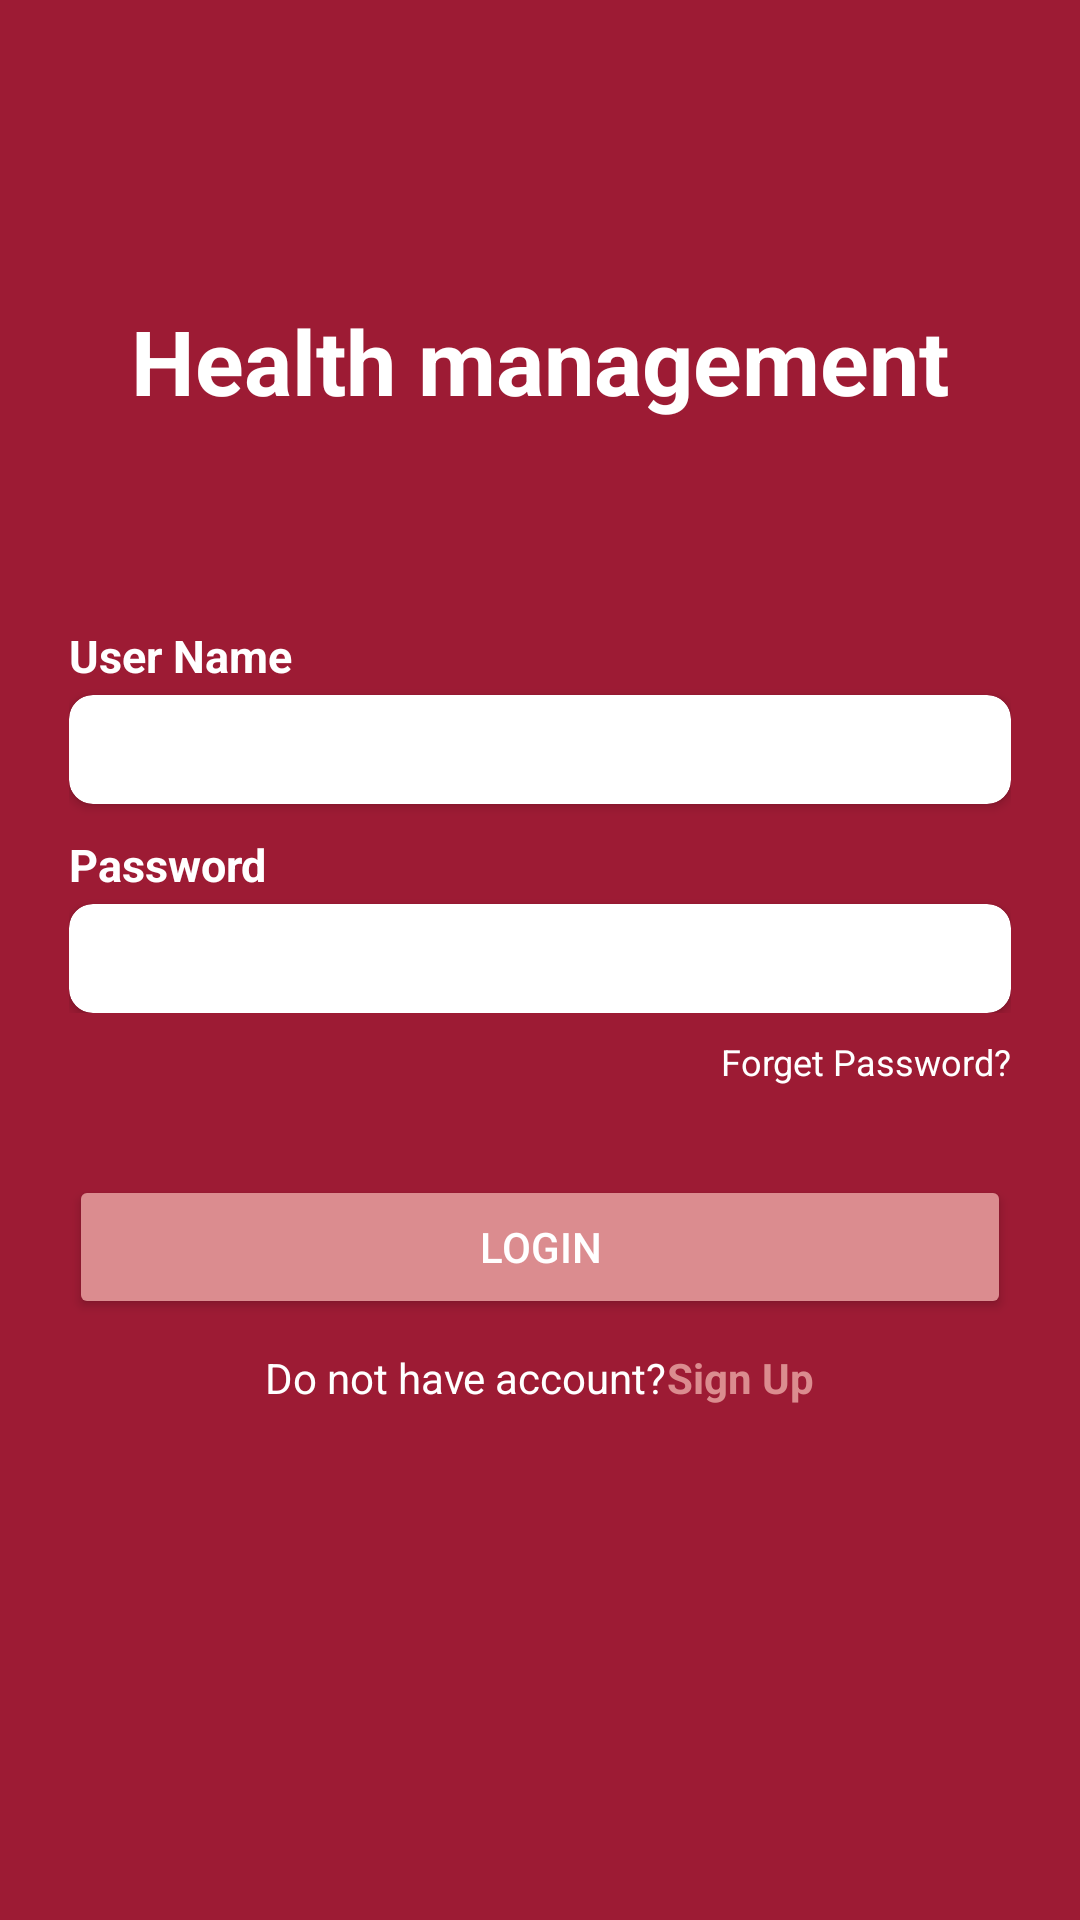

Layout XML and referenced resources for this Android screen:
<!-- AndroidManifest.xml: application theme Theme.HealthManagement -->
<!-- res/layout/activity_login.xml -->
<?xml version="1.0" encoding="utf-8"?>
<RelativeLayout xmlns:android="http://schemas.android.com/apk/res/android"
    xmlns:app="http://schemas.android.com/apk/res-auto"
    xmlns:tools="http://schemas.android.com/tools"
    android:layout_width="match_parent"
    android:layout_height="match_parent"
    android:paddingHorizontal="23dp"
    android:background="@color/purple_500"
    tools:context=".LoginActivity">
    <LinearLayout
        android:id="@+id/lnLogo"
        android:layout_width="match_parent"
        android:layout_height="wrap_content"
        android:gravity="center"
        android:layout_marginTop="100dp"
        android:layout_marginBottom="50dp">
        <TextView
            android:layout_width="wrap_content"
            android:layout_height="wrap_content"
            android:text="Health management"
            android:textColor="@color/white"
            android:textSize="30sp"
            android:textStyle="bold" />

    </LinearLayout>


    <LinearLayout
        android:id="@+id/lnLogin"
        android:layout_width="match_parent"
        android:layout_height="wrap_content"
        android:layout_below="@id/lnLogo"
        android:layout_centerHorizontal="true"
        android:layout_marginTop="18dp"
        android:orientation="vertical">

        <TextView
            android:layout_width="wrap_content"
            android:layout_height="wrap_content"
            android:text="User Name"
            android:textColor="@color/white"
            android:textSize="15sp"
            android:textStyle="bold" />

        <androidx.cardview.widget.CardView
            android:layout_width="match_parent"
            android:layout_height="wrap_content"
            android:layout_marginTop="3dp"
            android:background="@color/white"
            android:elevation="8dp"
            app:cardCornerRadius="8dp">

            <EditText
                android:id="@+id/edtUsername"
                android:layout_width="match_parent"
                android:layout_height="wrap_content"
                android:background="@android:color/transparent"
                android:padding="8dp"
                android:textColor="#9D1B34"
                android:textSize="15sp" />
        </androidx.cardview.widget.CardView>

        <TextView
            android:layout_width="wrap_content"
            android:layout_height="wrap_content"
            android:layout_marginTop="10dp"
            android:text="Password"
            android:textColor="@color/white"
            android:textSize="15sp"
            android:textStyle="bold" />

        <androidx.cardview.widget.CardView
            android:layout_width="match_parent"
            android:layout_height="wrap_content"
            android:layout_marginTop="3dp"
            android:background="@color/white"
            android:elevation="8dp"
            app:cardCornerRadius="8dp">

            <EditText
                android:id="@+id/edtPassword"
                android:layout_width="match_parent"
                android:layout_height="wrap_content"
                android:background="@android:color/transparent"
                android:padding="8dp"
                android:password="true"
                android:textColor="#9D1B34"
                android:textSize="15sp" />
        </androidx.cardview.widget.CardView>
    </LinearLayout>

    <TextView
        android:id="@+id/txtForgot"
        android:layout_width="wrap_content"
        android:layout_height="wrap_content"
        android:layout_below="@id/lnLogin"
        android:layout_alignParentEnd="true"
        android:layout_marginTop="8dp"
        android:text="Forget Password?"
        android:textColor="@color/white"
        android:textSize="12sp" />

    <Button
        android:id="@+id/btnLogin"
        android:layout_width="match_parent"
        android:layout_height="wrap_content"
        android:layout_below="@id/lnLogin"
        android:layout_marginTop="54dp"
        android:backgroundTint="@color/purple_200"
        android:elevation="15dp"
        android:text="Login"
        android:textColor="@color/white" />

    <LinearLayout
        android:layout_width="match_parent"
        android:layout_height="wrap_content"
        android:layout_below="@id/btnLogin"
        android:layout_marginTop="10dp"
        android:gravity="center"
        android:orientation="horizontal">
        <TextView
            android:id="@+id/txtDontHaveAccount"
            android:layout_width="wrap_content"
            android:layout_height="wrap_content"
            android:text="Do not have account?"
            android:textColor="@color/white"/>
        <TextView
            android:id="@+id/txtSignUp"
            android:layout_width="wrap_content"
            android:layout_height="wrap_content"
            android:text="Sign Up"
            android:textColor="@color/purple_200"
            android:textStyle="bold"/>
    </LinearLayout>
</RelativeLayout>
<!-- resources referenced by this layout -->
<resources>
  <color name="purple_200">#DB8C8F</color>
  <color name="purple_500">#9D1B34</color>
  <color name="white">#FFFFFFFF</color>
  <style name="Theme.HealthManagement" parent="Theme.MaterialComponents.DayNight.NoActionBar">
          
          <item name="colorPrimary">@color/purple_500</item>
          <item name="colorPrimaryVariant">@color/purple_700</item>
          <item name="colorOnPrimary">@color/white</item>
          
          <item name="colorSecondary">@color/teal_200</item>
          <item name="colorSecondaryVariant">@color/teal_700</item>
          <item name="colorOnSecondary">@color/black</item>
          
          <item name="android:statusBarColor" tools:targetApi="l">?attr/colorPrimaryVariant</item>
          
      </style>
  <color name="purple_700">#9A001E</color>
  <color name="teal_200">#FF03DAC5</color>
  <color name="teal_700">#FF018786</color>
  <color name="black">#FF000000</color>
</resources>
